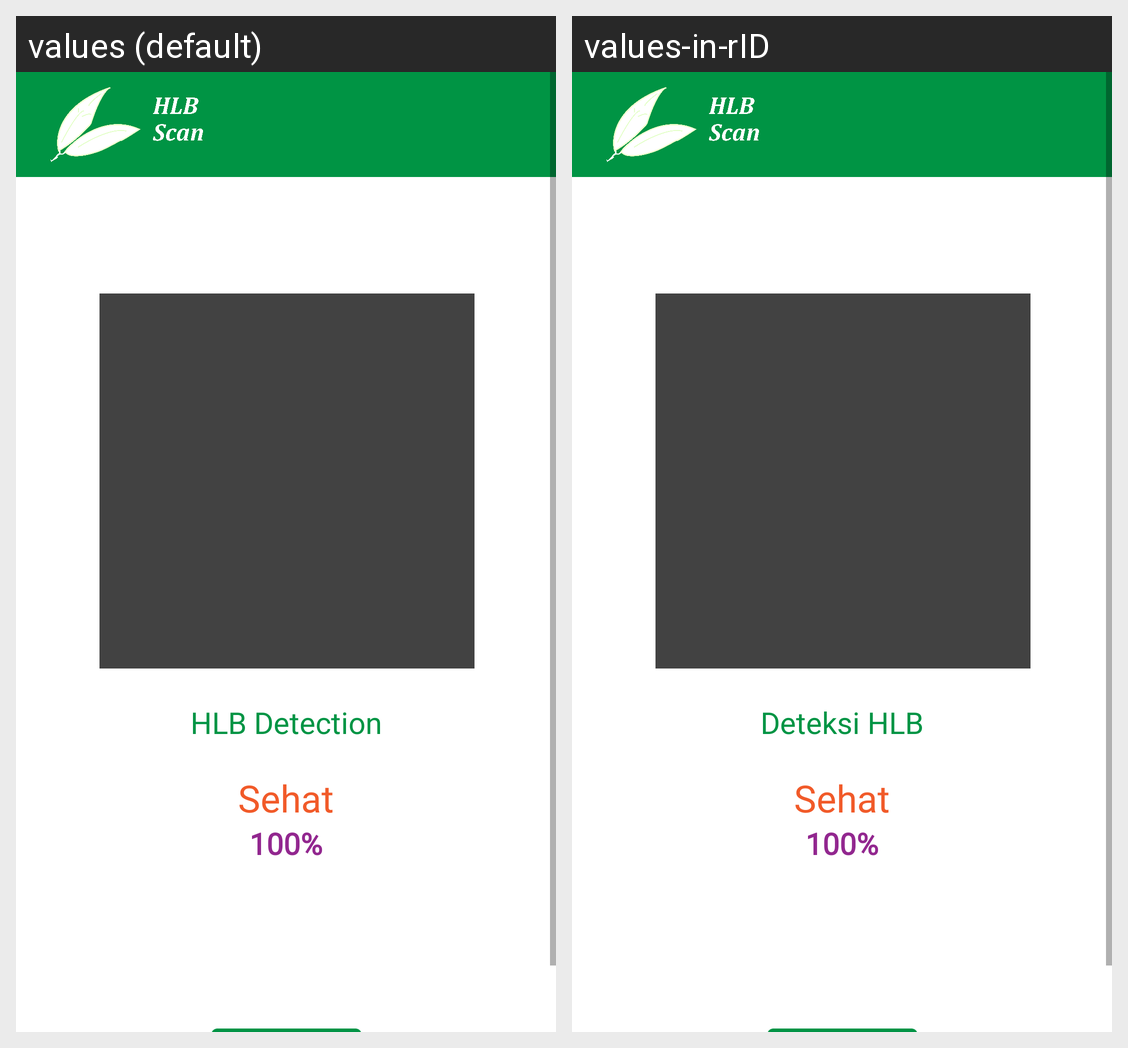

This grid shows one Android layout under two languages. Give, for every string resource on the screen, its name, the default text and each shown locale's text.
Android screen res/layout/activity_gallery.xml rendered under 2 locales, left to right: values (default), values-in-rID. Device: Nexus 5 (rendered at 1080×1920; each locale shown at half size, 540×960, under a caption strip naming it); theme AppTheme.
Strings drawn on this screen, with the default value and each locale's value (text and hints the layout hard-codes, and strings that could not be matched under every locale, appear in the picture but are not listed):

save_img_title
  values: HLB Detection
  values-in-rID: Deteksi HLB

detailTitle
  values: HLB Detection
  values-in-rID: Deteksi HLB
